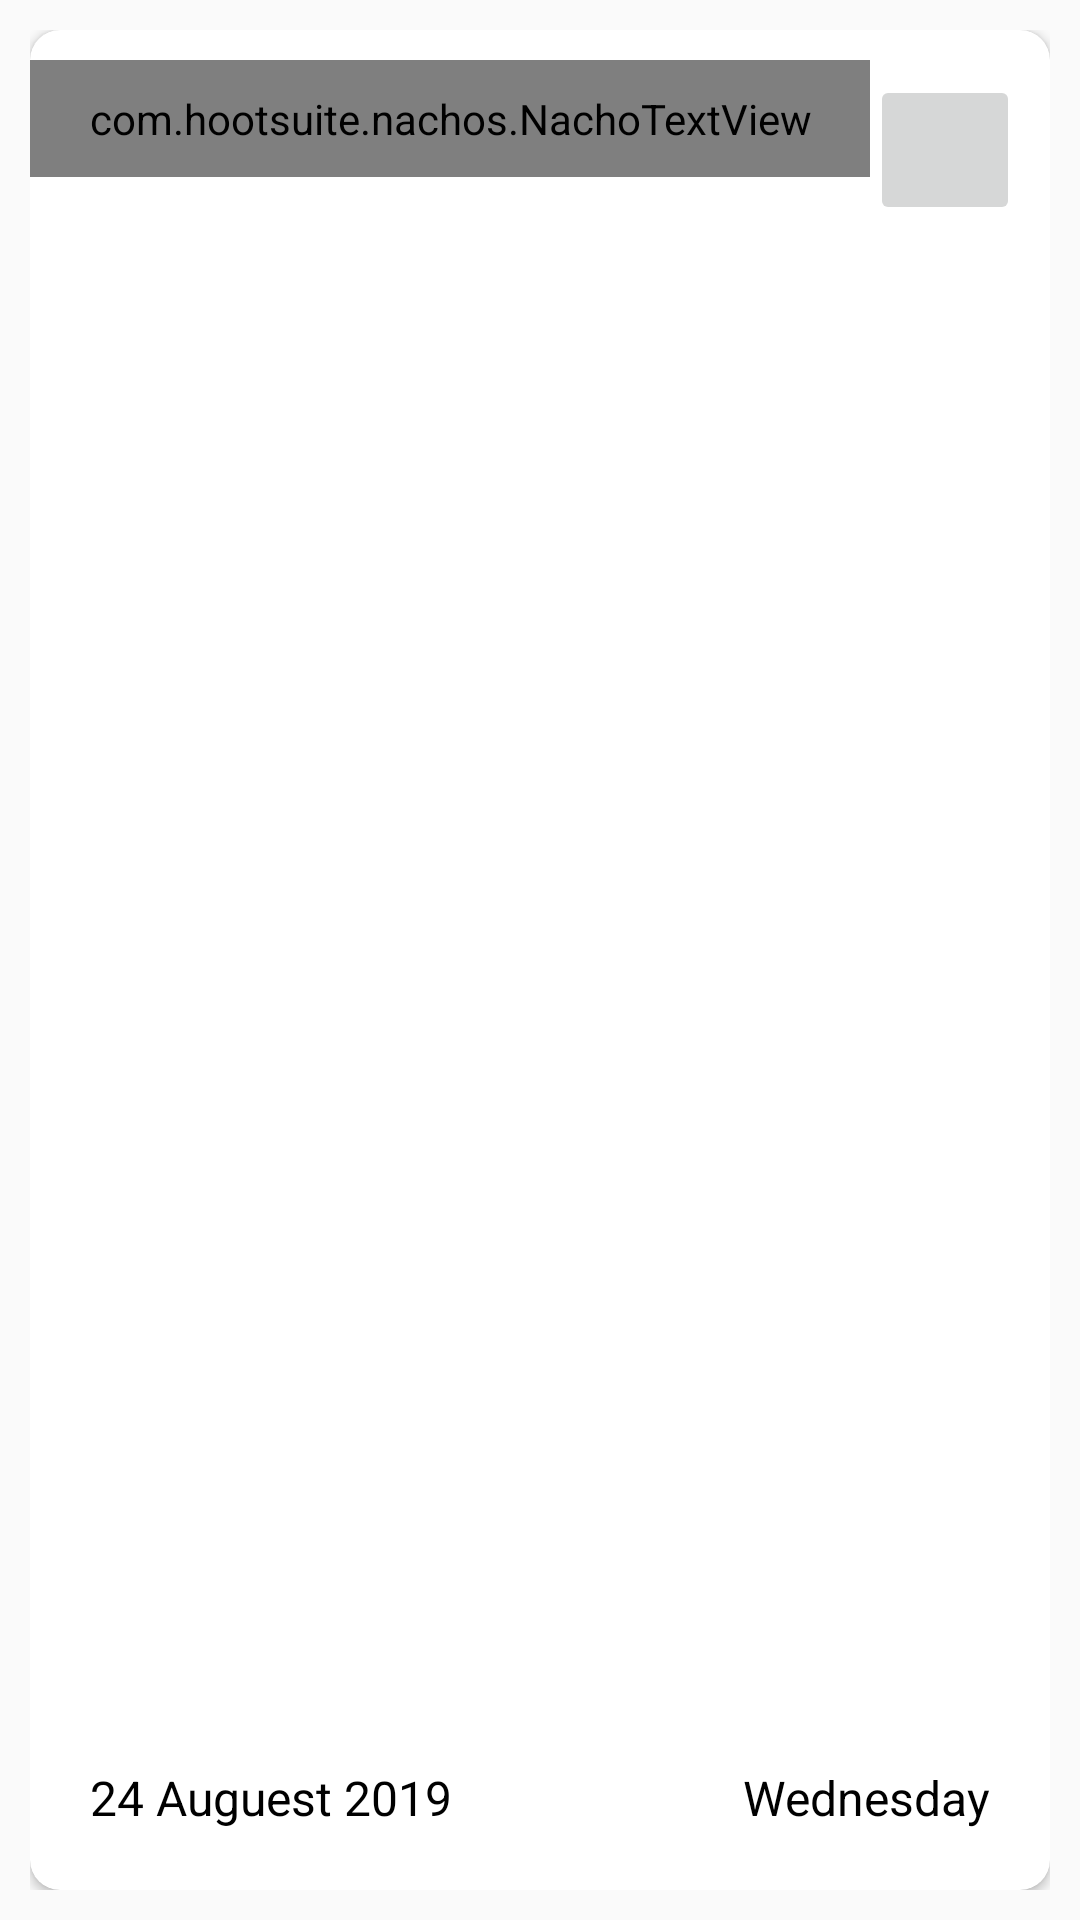

Here is an Android app screen rendered from its layout file. Give the layout XML and the strings, colors and styles it references.
<!-- AndroidManifest.xml: application theme AppTheme -->
<!-- res/layout/actionbar_layout.xml -->
<?xml version="1.0" encoding="utf-8"?>
<RelativeLayout xmlns:android="http://schemas.android.com/apk/res/android"
    xmlns:app="http://schemas.android.com/apk/res-auto"
    xmlns:tools="http://schemas.android.com/tools"
    android:layout_width="match_parent"
    android:padding="10dp"
    android:id="@+id/relativeLayout"
    android:layout_height="200dp"
    >

    <androidx.cardview.widget.CardView
        xmlns:card_view="http://schemas.android.com/apk/res-auto"
        android:id="@+id/card_view"
        android:layout_centerHorizontal="true"

        android:padding="10dp"
        android:layout_gravity="center"
        android:layout_width="match_parent"
        android:layout_height="wrap_content"
        card_view:cardCornerRadius="10dp">
        <RelativeLayout
            android:layout_width="match_parent"
            android:id="@id/relativeLayout"
            android:layout_height="wrap_content">
            

            <com.hootsuite.nachos.NachoTextView
                android:id="@+id/et_tag"
                android:layout_width="match_parent"
                android:layout_height="wrap_content"
                android:enabled="false"
                android:padding="10dp"
                android:layout_marginRight="60dp"
                android:textSize="20dp"
                android:layout_marginTop="@dimen/spacing_middle"
                android:background="@android:color/transparent">

                <requestFocus />

            </com.hootsuite.nachos.NachoTextView>

<androidx.appcompat.widget.AppCompatImageButton
    android:layout_width="50dp"
    android:layout_height="50dp"
    android:layout_alignParentRight="true"
    android:id="@+id/reminderButton"
    android:layout_marginTop="15dp"
    android:layout_marginRight="10dp"
    android:src="@drawable/ic_notifications"/>

        <RelativeLayout
            android:layout_width="match_parent"
            android:layout_height="wrap_content"
            android:layout_alignParentBottom="true"
            android:padding="10dp"
            android:orientation="horizontal"
            >
            <TextView
                android:layout_width="wrap_content"
                android:layout_height="wrap_content"
                android:padding="10dp"
                android:layout_alignParentTop="true"
                android:textSize="16dp"
                android:textColor="#000000"
                android:id="@+id/date"
                android:text="24 Auguest 2019"/>
            <TextView

                android:layout_width="wrap_content"
                android:textColor="#000000"
                android:layout_height="wrap_content"
                android:layout_alignParentEnd="true"
                android:textSize="16dp"
                android:text="Wednesday"
                android:padding="10dp"
                android:id="@+id/day"
                />
        </RelativeLayout>
        </RelativeLayout>
    </androidx.cardview.widget.CardView>
</RelativeLayout>
<!-- resources referenced by this layout -->
<resources>
  <dimen name="spacing_middle">10dp</dimen>
  <style name="AppTheme" parent="BaseTheme" />
  <style name="BaseTheme" parent="Theme.AppCompat.Light.NoActionBar">
          
          <item name="colorPrimary">@color/colorPrimary</item>
          <item name="colorPrimaryDark">@color/colorPrimaryDark</item>
          <item name="colorAccent">@color/colorAccent</item>
          <item name="windowActionModeOverlay">true</item>
          <item name="android:actionModeBackground">@color/blue_grey_600</item>
          <item name="android:dialogTheme">@style/Dialog.Theme</item>
      </style>
  <color name="colorPrimary">#0277BD</color>
  <color name="colorPrimaryDark">#000000</color>
  <color name="colorAccent">#0056FF</color>
  <color name="blue_grey_600">#546E7A</color>
  <style name="Dialog.Theme" parent="Theme.AppCompat.Light.Dialog">
          <item name="colorPrimary">@color/colorPrimary</item>
          <item name="colorPrimaryDark">@color/colorPrimaryDark</item>
          <item name="colorAccent">@color/colorAccent</item>
      </style>
</resources>
